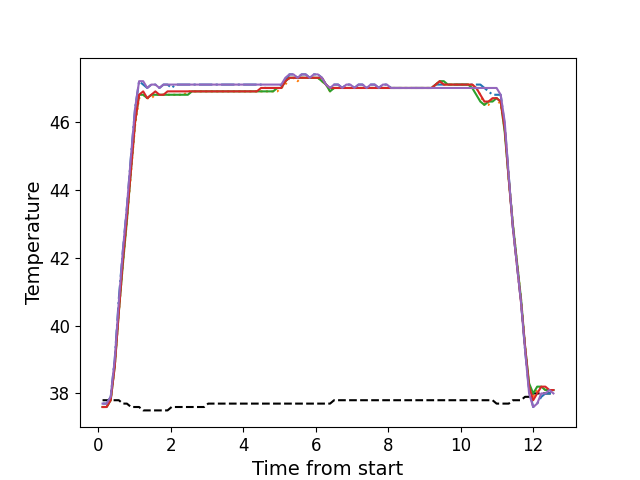

Data behind this chart, as committed beside it:
, times, neutral, z1, z2, z3, z4, z5
0, 0.1196, 37.8, 37.7, 37.6, 37.6, 37.6, 37.7
1, 0.2322, 37.8, 37.7, 37.6, 37.6, 37.6, 37.7
2, 0.3439, 37.8, 37.9, 37.8, 37.8, 37.8, 37.9
3, 0.456, 37.8, 39.0, 38.8, 38.8, 38.8, 39.0
4, 0.5686, 37.8, 40.8, 40.4, 40.4, 40.4, 40.7
5, 0.6796, 37.7, 42.2, 41.8, 41.8, 41.9, 42.2
6, 0.7922, 37.7, 43.5, 43.1, 43.1, 43.2, 43.5
7, 0.9049, 37.6, 45.0, 44.5, 44.6, 44.6, 45.0
8, 1.017, 37.6, 46.4, 45.9, 46.0, 46.0, 46.4
9, 1.128, 37.6, 47.2, 46.7, 46.8, 46.8, 47.2
10, 1.241, 37.5, 47.1, 46.8, 46.8, 46.9, 47.2
11, 1.352, 37.5, 47.0, 46.7, 46.7, 46.7, 47.0
12, 1.465, 37.5, 47.1, 46.7, 46.8, 46.8, 47.1
13, 1.577, 37.5, 47.1, 46.8, 46.8, 46.9, 47.1
14, 1.689, 37.5, 47.0, 46.8, 46.8, 46.8, 47.0
15, 1.801, 37.5, 47.1, 46.8, 46.8, 46.8, 47.1
16, 1.912, 37.5, 47.1, 46.8, 46.8, 46.9, 47.1
17, 2.025, 37.6, 47.0, 46.8, 46.8, 46.9, 47.1
18, 2.137, 37.6, 47.1, 46.8, 46.8, 46.9, 47.1
19, 2.249, 37.6, 47.1, 46.8, 46.8, 46.9, 47.1
20, 2.361, 37.6, 47.1, 46.8, 46.8, 46.9, 47.1
21, 2.474, 37.6, 47.1, 46.9, 46.8, 46.9, 47.1
22, 2.585, 37.6, 47.1, 46.9, 46.9, 46.9, 47.1
23, 2.697, 37.6, 47.1, 46.9, 46.9, 46.9, 47.1
24, 2.808, 37.6, 47.1, 46.9, 46.9, 46.9, 47.1
25, 2.922, 37.6, 47.1, 46.9, 46.9, 46.9, 47.1
26, 3.034, 37.7, 47.1, 46.9, 46.9, 46.9, 47.1
27, 3.145, 37.7, 47.1, 46.9, 46.9, 46.9, 47.1
28, 3.258, 37.7, 47.1, 46.9, 46.9, 46.9, 47.1
29, 3.37, 37.7, 47.1, 46.9, 46.9, 46.9, 47.1
30, 3.482, 37.7, 47.1, 46.9, 46.9, 46.9, 47.1
31, 3.594, 37.7, 47.1, 46.9, 46.9, 46.9, 47.1
32, 3.705, 37.7, 47.1, 46.9, 46.9, 46.9, 47.1
33, 3.818, 37.7, 47.1, 46.9, 46.9, 46.9, 47.1
34, 3.93, 37.7, 47.1, 46.9, 46.9, 46.9, 47.1
35, 4.042, 37.7, 47.1, 46.9, 46.9, 46.9, 47.1
36, 4.154, 37.7, 47.1, 46.9, 46.9, 46.9, 47.1
37, 4.268, 37.7, 47.1, 46.9, 46.9, 46.9, 47.1
38, 4.378, 37.7, 47.1, 46.9, 46.9, 46.9, 47.1
39, 4.491, 37.7, 47.1, 46.9, 46.9, 47.0, 47.1
40, 4.602, 37.7, 47.0, 46.9, 46.9, 47.0, 47.1
41, 4.714, 37.7, 47.0, 46.9, 46.9, 47.0, 47.1
42, 4.827, 37.7, 47.0, 46.9, 46.9, 47.0, 47.1
43, 4.938, 37.7, 47.0, 46.9, 47.0, 47.0, 47.1
44, 5.051, 37.7, 47.1, 47.0, 47.0, 47.0, 47.1
45, 5.163, 37.7, 47.2, 47.1, 47.2, 47.2, 47.3
46, 5.275, 37.7, 47.4, 47.3, 47.3, 47.3, 47.4
47, 5.387, 37.7, 47.4, 47.3, 47.3, 47.3, 47.4
48, 5.499, 37.7, 47.3, 47.2, 47.3, 47.3, 47.3
49, 5.611, 37.7, 47.4, 47.3, 47.3, 47.3, 47.4
50, 5.723, 37.7, 47.4, 47.3, 47.3, 47.3, 47.4
51, 5.835, 37.7, 47.3, 47.3, 47.3, 47.3, 47.3
52, 5.947, 37.7, 47.4, 47.3, 47.3, 47.3, 47.4
53, 6.06, 37.7, 47.4, 47.3, 47.3, 47.3, 47.4
54, 6.171, 37.7, 47.3, 47.2, 47.2, 47.3, 47.3
55, 6.284, 37.7, 47.1, 47.1, 47.1, 47.1, 47.1
56, 6.396, 37.7, 47.0, 46.9, 46.9, 47.0, 47.0
57, 6.507, 37.8, 47.1, 47.0, 47.0, 47.0, 47.1
58, 6.62, 37.8, 47.1, 47.0, 47.0, 47.0, 47.1
59, 6.731, 37.8, 47.0, 47.0, 47.0, 47.0, 47.0
... 52 more rows
